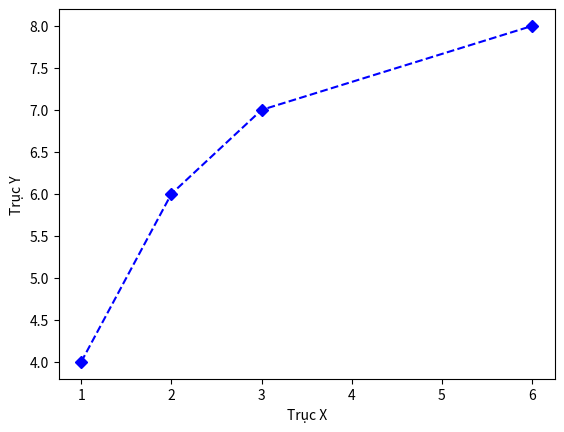

Write Python code to recreate this figure.

import matplotlib.pyplot as plt

plt.plot([1, 2, 3, 6], [4, 6, 7, 8], 'bD--')
plt.xlabel('Trục X')
plt.ylabel('Trục Y')
plt.show()